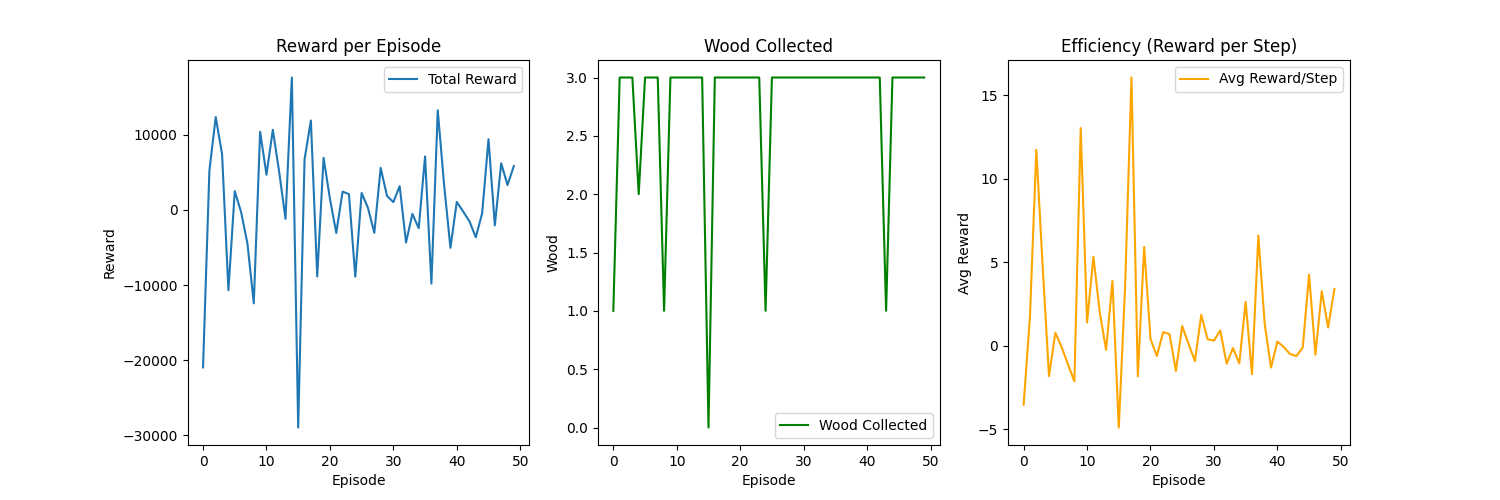

The table this chart was drawn from, first rows:
Episode, Steps, WoodCollected, TotalReward, AvgReward, Epsilon, MoveActions, TurnActions, AttackActions
0, 5921, 1, -20950, -3.538, 1.0, 3203, 1847, 804
1, 2941, 3, 5230, 1.778, 1.0, 1586, 937, 376
2, 1053, 3, 12360, 11.74, 1.0, 558, 324, 148
3, 1559, 3, 7420, 4.759, 1.0, 854, 476, 211
4, 5875, 2, -10680, -1.818, 1.0, 3161, 1833, 802
5, 3224, 3, 2500, 0.7754, 1.0, 1703, 1080, 385
6, 3238, 3, -280.0, -0.08647, 1.0, 1726, 992, 454
7, 3954, 3, -4470, -1.131, 1.0, 2171, 1222, 514
8, 5830, 1, -12430, -2.132, 1.0, 3066, 1923, 792
9, 798, 3, 10410, 13.05, 1.0, 432, 255, 103
10, 3373, 3, 4690, 1.39, 1.0, 1817, 1108, 423
11, 2002, 3, 10670, 5.33, 1.0, 1084, 636, 250
12, 2532, 3, 5070, 2.002, 1.0, 1256, 871, 370
13, 4693, 3, -1180, -0.2514, 1.0, 2566, 1471, 584
14, 4551, 3, 17630, 3.874, 1.0, 2381, 1549, 568
15, 5909, 0, -28950, -4.899, 1.0, 3146, 1935, 758
16, 1887, 3, 6720, 3.561, 1.0, 928, 695, 250
17, 741, 3, 11910, 16.07, 1.0, 383, 227, 116
18, 4831, 3, -8850, -1.832, 1.0, 2750, 1485, 554
19, 1172, 3, 6940, 5.922, 1.0, 570, 378, 206
20, 3732, 3, 1520, 0.4073, 1.0, 1951, 1268, 489
21, 4969, 3, -3060, -0.6158, 1.0, 2700, 1584, 621
22, 2996, 3, 2440, 0.8144, 1.0, 1627, 959, 374
23, 3029, 3, 2110, 0.6966, 1.0, 1636, 939, 409
24, 5878, 1, -8880, -1.511, 1.0, 3188, 1857, 753
25, 1931, 3, 2270, 1.176, 1.0, 1072, 614, 215
26, 2434, 3, 270.0, 0.1109, 1.0, 1304, 730, 363
27, 3316, 3, -3040, -0.9168, 1.0, 1831, 993, 437
28, 3023, 3, 5600, 1.852, 1.0, 1615, 911, 461
29, 4821, 3, 1870, 0.3879, 1.0, 2629, 1492, 639
30, 3450, 3, 1050, 0.3043, 1.0, 1926, 1057, 443
31, 3448, 3, 3170, 0.9194, 1.0, 1906, 1075, 444
32, 4020, 3, -4330, -1.077, 1.0, 2061, 1325, 572
33, 3806, 3, -520.0, -0.1366, 1.0, 1948, 1226, 583
34, 2309, 3, -2430, -1.052, 1.0, 1230, 715, 338
35, 2718, 3, 7130, 2.623, 1.0, 1445, 899, 331
36, 5751, 3, -9800, -1.704, 1.0, 3004, 1926, 723
37, 2012, 3, 13270, 6.595, 1.0, 1079, 636, 262
38, 2560, 3, 3370, 1.316, 1.0, 1343, 795, 377
39, 3865, 3, -5040, -1.304, 1.0, 2111, 1161, 541
40, 4237, 3, 1070, 0.2525, 1.0, 2289, 1311, 580
41, 2718, 3, -200.0, -0.07358, 1.0, 1444, 888, 355
42, 3021, 3, -1510, -0.4998, 1.0, 1572, 986, 422
43, 5882, 1, -3630, -0.6171, 1.0, 3100, 1876, 819
44, 4095, 3, -440.0, -0.1074, 1.0, 2176, 1333, 538
45, 2211, 3, 9420, 4.261, 1.0, 1172, 713, 301
46, 3808, 3, -2040, -0.5357, 1.0, 2031, 1227, 497
47, 1898, 3, 6210, 3.272, 1.0, 1017, 592, 274
48, 3047, 3, 3320, 1.09, 1.0, 1601, 977, 435
49, 1717, 3, 5850, 3.407, 1.0, 910, 575, 212
